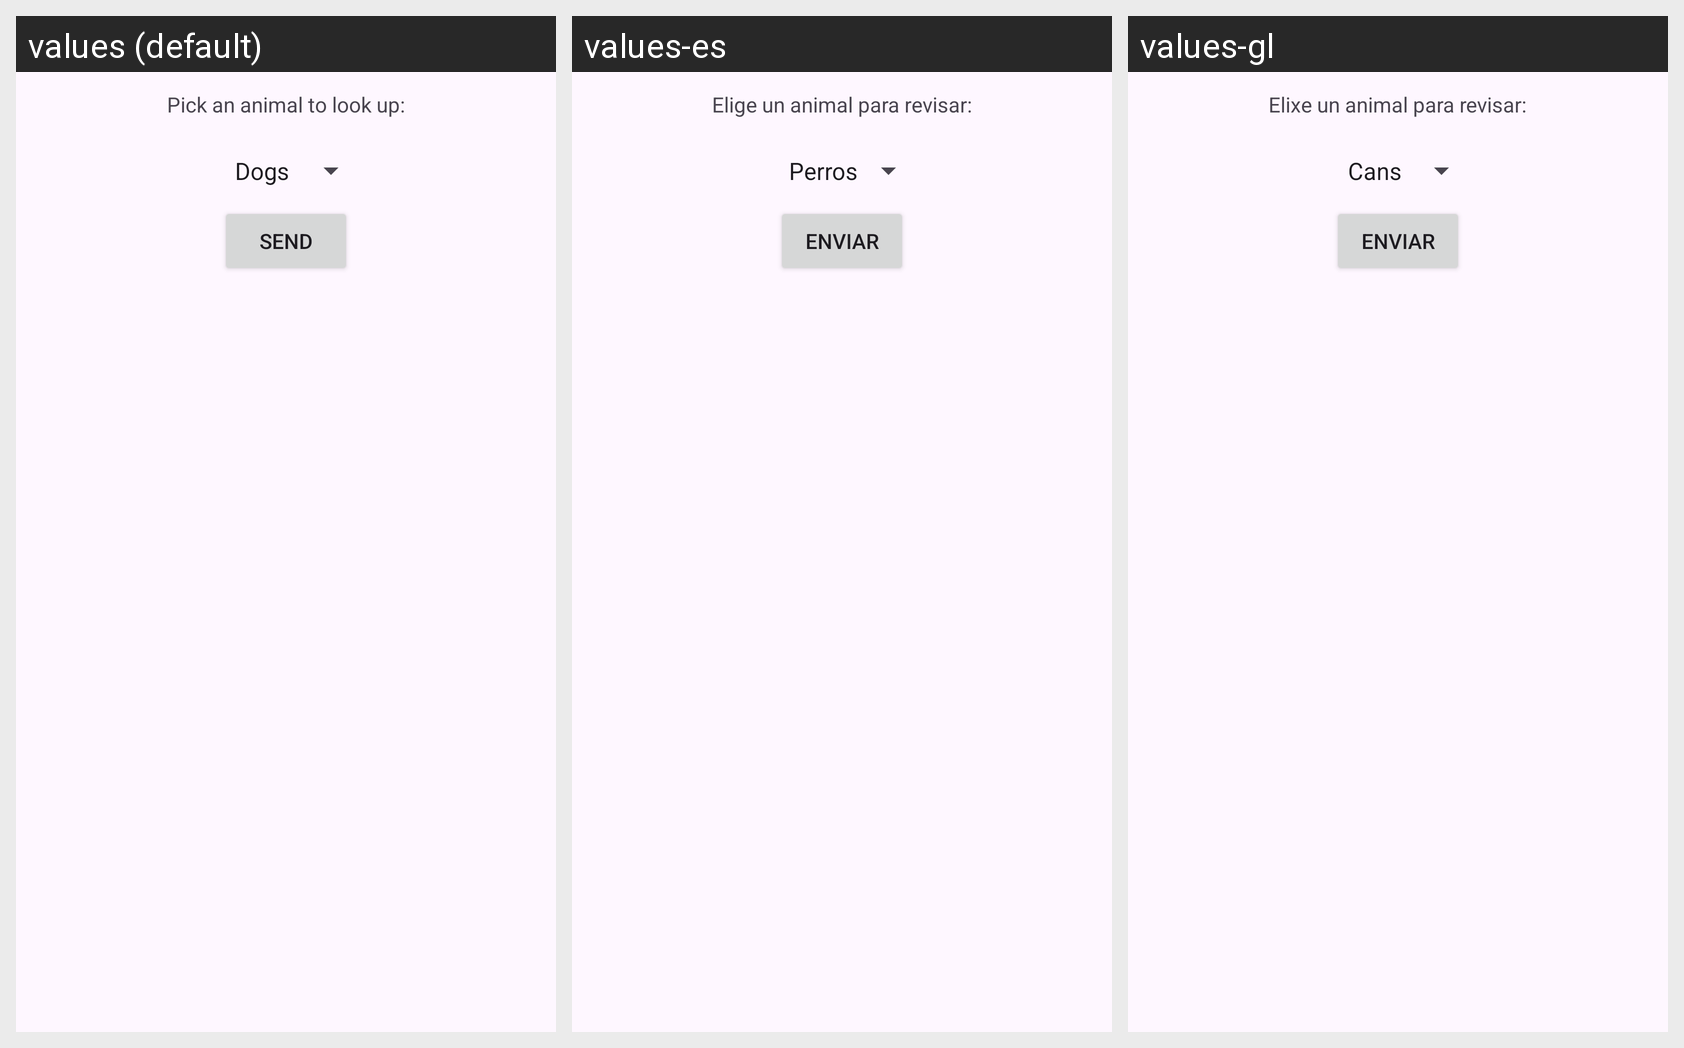

The same Android screen rendered under several of its app's locales, left to right. List the strings drawn on it with the default value and each locale's translation.
Android screen res/layout/activity_main.xml rendered under 3 locales, left to right: values (default), values-es, values-gl. Device: Nexus 5 (rendered at 1080×1920; each locale shown at half size, 540×960, under a caption strip naming it); theme Theme.UD01_2_AnimalList.
Strings drawn on this screen, with the default value and each locale's value (text and hints the layout hard-codes, and strings that could not be matched under every locale, appear in the picture but are not listed):

selectText
  values: Pick an animal to look up:
  values-es: Elige un animal para revisar:
  values-gl: Elixe un animal para revisar:

sendButton
  values: Send
  values-es: Enviar
  values-gl: Enviar
